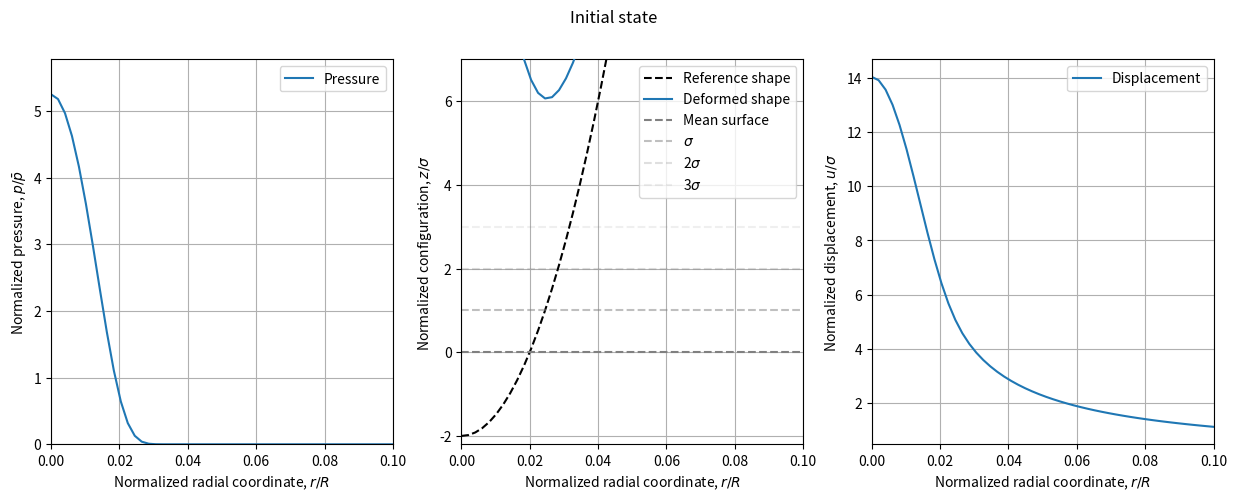

Reproduce this figure in Python. (Note: this script raises an exception after producing the figure.)
"""
Greenwood-Tripp contact model [A] for rough surfaces
Implements the multi-asperity contact theory with iterative pressure-displacement coupling for arbitrary axi-symmetric indenters


**Remarks**

+ Eq. (4) in [A] seems to be incorrect. An appropriate equation from Johnson's book [B] is used instead (integral of Eq. (3.96a) in [B]).

**References:**

+ [A] Greenwood, J.A. and Tripp, J.H., The Elastic Contact of Rough Spheres, Journal of Applied Mechanics, 34(1), p.153-159 (1967).
+ [B] Johnson, K.L., Contact Mechanics, Cambridge University Press (1985). Ninth printing 2003.

Author: V.A. Yastrebov (Mines Paris - PSL, CNRS)
Date: September 2025
License: BSD 3-Clause License
"""

import numpy as np
import matplotlib.pyplot as plt
from scipy import integrate
from scipy.special import ellipk

def indenter_shape(r, type, params):
    """
    Define the shape of the indenter.
    Currently supports:
    - 'sphere': params = [radius]
    - 'cone': params = [half_angle_in_radians]
    - 'flat': params = [radius] (flat punch radius)
    """
    r = np.asarray(r)
    if type == 'sphere':
        R = params[0]
        return r**2 / (2 * R)
    elif type == 'cone':
        alpha = params[0]
        return r * np.tan(alpha)
    elif type == 'flat':
        R_flat = params[0]
        fillet_radius = params[1] if len(params) > 1 else 0.0
        if fillet_radius > 0:
            print(f"Flat punch radius: {R_flat} with fillet radius: {fillet_radius}")
            z = np.zeros_like(r)
            mask1 = r <= R_flat - fillet_radius
            z[mask1] = 0.0
            mask2 = (r > R_flat - fillet_radius) & (r < R_flat)
            z[mask2] = sigma*(fillet_radius - np.sqrt(fillet_radius**2 - (r[mask2] - R_flat+fillet_radius)**2))/fillet_radius
            # z[mask2] = sigma * (r[mask2] - R_flat+fillet_radius)/fillet_radius
            # print(np.max(z[mask2]), np.min(z[mask2]))
            mask3 = r >= R_flat
            z[mask3] = 1.
            return z
        else:
            print(f"Flat punch radius: {R_flat}")
            return np.where(r <= R_flat, 0.0, 1.)
    else:
        raise ValueError("Unsupported indenter type. Use 'sphere', 'cone', or 'flat'.")

def probability_density(x, sigma):
    """Gaussian probability density function for surface heights"""
    return 1/(np.sqrt(2*np.pi)*sigma) * np.exp(-x**2/(2*sigma**2))
    
def F_scalar_32(u, sigma):
    """
    Compute F_{3/2} integral for Greenwood-Tripp model
    Integral from u to infinity of (z-u)^{3/2} * phi(z) dz
    """
    # For numerical stability, return 0 if far from contact region
    if u > 20*sigma:
        return 0.0
    
    # Integrate over reasonable range where integrand is non-negligible
    integrand = lambda z: (z - u)**1.5 * probability_density(z, sigma)
    result, _ = integrate.quad(integrand, u, u + 10*sigma, epsabs=1e-8, epsrel=1e-8)
    return result

def F_scalar_1(u, sigma):
    """
    Compute F_{1} integral for Greenwood-Tripp model
    Integral from u to infinity of (z-u)^{1} * phi(z) dz
    """
    # For numerical stability, return 0 if far from contact region
    if u > 20*sigma:
        return 0.0
    
    # Integrate over reasonable range where integrand is non-negligible
    integrand = lambda z: (z - u) * probability_density(z, sigma)
    result, _ = integrate.quad(integrand, u, u + 10*sigma, epsabs=1e-8, epsrel=1e-8)
    return result
def F32(h, sigma):
    """Vectorized version of F_{3/2} integral"""
    if np.isscalar(h):
        return F_scalar_32(h, sigma)
    return np.array([F_scalar_32(hi, sigma) for hi in np.atleast_1d(h)])

def F1(h, sigma):
    """Vectorized version of F_{1} integral"""
    if np.isscalar(h):
        return F_scalar_1(h, sigma)
    return np.array([F_scalar_1(hi, sigma) for hi in np.atleast_1d(h)])

def integrand(x, rv, p_interpol):
    """
    Integrand for computing displacement from pressure using Boussinesq solution
    Accounts for circular contact geometry with elliptic integral
    See Johnson [B], Eq. (3.96a)
    """
    eps = 1e-10  # Small value to avoid division by zero
    k = 4 * x * rv / (rv + x + eps)**2  # Parameter for elliptic integral
    return x / (x + rv + eps) * p_interpol(x) * ellipk(k)
    # Note in Johnson [B], Eq. (3.96a), the convention is that K(k) is the complete elliptic integral of the first kind, which corresponds to ellipk(k^2) in scipy

def get_displacement_from_p(p_vals, r_grid, Estar, integration_limit):
    """
    Compute surface displacement from pressure distribution
    Uses Boussinesq solution for elastic half-space
    """
    r = np.asarray(r_grid)
    coef = 4 / (np.pi * Estar)  # Elastic coefficient
    result = np.zeros_like(r, dtype=float)
    
    # Create interpolation function for pressure
    p_interp = lambda x: np.interp(x, r, p_vals, left=0.0, right=0.0)

    # Integrate for each radial position
    for i, rv in enumerate(r):
        val, _ = integrate.quad(
            lambda x: integrand(x, rv, p_interp), 
            1e-9, integration_limit, 
            epsabs=1e-10, epsrel=1e-8
        )
        result[i] = coef * val
    
    return result if r.ndim > 0 else result[0]

def plot_current_state(r, p, z, w, title="Current state"):
    """
    Visualization function to monitor convergence progress
    Shows pressure distribution, displacement, and displacement change
    """
    fig, ax = plt.subplots(1, 3, figsize=(15, 5))
    fig.suptitle(title)

    # Pressure distribution
    ax[0].grid()
    ax[0].set_xlim(0, np.max(r/Radius))
    ax[0].set_ylim(0, np.max(p/pstar)*1.1)
    ax[0].plot(r/Radius, p/pstar, "-", label="Pressure")
    ax[0].legend()
    ax[0].set_ylabel(r"Normalized pressure, $p/\bar p$")
    ax[0].set_xlabel("Normalized radial coordinate, $r/R$")

    # Surface displacement with reference lines
    ax[1].grid()
    ax[1].set_xlim(0, np.max(r/Radius))
    ylim = min(z[0]/sigma*1.1, -0.1)
    print("ylim for displacement plot:", ylim, ", z[0]=", z[0])
    ax[1].set_ylim(ylim, 7)
    ax[1].plot(r/Radius, z/sigma, "--", color = "k", label="Reference shape")
    ax[1].plot(r/Radius, (z+w)/sigma, "-", color="#1f77b4", label="Deformed shape", zorder=3)
    ax[1].axhline(0, color='grey', linestyle='--', alpha=1, label="Mean surface")
    ax[1].axhline(1, color='grey', linestyle='--', alpha=0.5, label="$\\sigma$")
    ax[1].axhline(2, color='grey', linestyle='--', alpha=0.25, label="2$\\sigma$")
    ax[1].axhline(3, color='grey', linestyle='--', alpha=0.125, label="3$\\sigma$")
    ax[1].set_ylabel(r"Normalized configuration, $z/\sigma$")
    ax[1].set_xlabel("Normalized radial coordinate, $r/R$")
    ax[1].legend()

    # Displacement change for convergence monitoring
    ax[2].grid()
    ax[2].set_xlim(0, np.max(r/Radius))
    ax[2].plot(r/Radius, w/sigma, label="Displacement")
    ax[2].set_ylabel(r"Normalized displacement, $u/\sigma$")
    ax[2].set_xlabel("Normalized radial coordinate, $r/R$")
    ax[2].legend()
    
    # plt.show()
    fig.savefig(f"Current_state_ind_type_{ind_type}_approach_{d/sigma:.2f}_iter.pdf")


# =============================================================================
# MATERIAL AND GEOMETRIC PARAMETERS
# =============================================================================

# Macroscopic contact properties
E = 2.1e11                   # Young's modulus (Pa)
nu = 0.3                  # Poisson's ratio
Estar = E / (2*(1 - nu**2))  # Reduced elastic modulus (assume same material)

# Surface roughness parameters
sigma = 1e-6              # RMS surface roughness (m)
eta = 4e3 * 1e6           # Asperity density (1/m²)
# eta = 2 * 1e6             # Asperity density (1/m²)
beta = 1e-5               # Asperity tip radius of curvature (m)
mu = (4.0/3.0) * eta * Estar * np.sqrt(beta)  # Contact stiffness parameter
chi = np.pi * eta * beta # Asperity area parameter

# Indenter geometry
ind_type = 'sphere'        # Indenter type: 'sphere', 'cone', or 'flat'
Radius = .01               # Indenter radius (m)
# ind_type = "flat"
# Radius = .5              # Indenter radius (m)
# fillet_radius = 0.05     # Fillet radius for flat punch (m)


# Numerical parameters
d = -2 * sigma            # Initial surface separation (m)
if ind_type == 'sphere':
    params = [Radius]
    integration_limit = 0.1 * Radius  # Radial integration limit (m)
elif ind_type == 'flat':
    params = [Radius, fillet_radius]
    integration_limit = 2. * Radius
elif ind_type == 'cone':
    integration_limit = 0.1 * Radius
pstar = Estar * np.sqrt(sigma / Radius)  # Characteristic pressure scale
Np = 50                 # Number of radial grid points

# Convergence parameters
kappa = 0.2               # Under-relaxation factor for stability
tolerance = 1e-3          # Convergence tolerance
max_iter = 100            # Maximum number of iterations

# =============================================================================
# INITIALIZATION
# =============================================================================

# Create radial grid
r = np.linspace(0, integration_limit, Np)

# Initialize displacement arrays
w = np.zeros_like(r)
w_old = np.zeros_like(r)

# Initial guess: rigid body displacement plus sphere geometry
w0 = d + indenter_shape(r, type=ind_type, params=params)
w = w0.copy()

# Initial pressure distribution from Greenwood-Tripp model
p = mu * F32(w, sigma)
print(f"Initial pressure computed, max value: {np.max(p):.2e} Pa")

# Get initial displacement from pressure distribution
w_new = get_displacement_from_p(p, r, Estar, integration_limit)


# Show initial state
plot_current_state(r, p, w0, w_new, "Initial state")


# =============================================================================
# ITERATIVE SOLUTION
# =============================================================================

# Surface height including initial separation and sphere geometry
h = d + indenter_shape(r, ind_type, params)

print("Starting iterative solution...")

# GRADUAL_APPROACH = True  # Gradually decrease separation to improve convergence
# if GRADUAL_APPROACH:
#     d_values = np.linspace(3*sigma, d, 10)
#     for inc,d in enumerate(d_values):
#         h = d + indenter_shape(r, ind_type, params=[Radius])
#         print(f"Approach step: d/sigma = {d/sigma:.2f}")
#         for it in range(max_iter):  # Few iterations per approach step
#             # Compute new displacement from current pressure
#             w_new = get_displacement_from_p(p, r, Estar, integration_limit)
            
#             # Apply under-relaxation for stability
#             w = kappa * w_new + (1 - kappa) * w_old
            
#             # Update surface height accounting for displacement change
#             h += (w - w_old)
            
#             # Compute new pressure from updated surface height
#             p = mu * F32(h, sigma)
            
#             # Check convergence
#             eps = np.max(np.abs(w - w_old)/kappa) / (np.max(np.abs(w_old)) + 1e-20)
#             w_old = w.copy()

#             # Print iteration info (erase previous iteration and print new)
#             print(f"\r--> Iteration {it + 1:03d}/{max_iter}, Tolerance: {eps:.2e}", end='', flush=True)

#             if eps < tolerance:
#                 print(f"Converged in {it} iterations (error: {eps:.2e})")
#                 break
            
#         # Show current state after each approach step
#         plot_current_state(r, p, w0, w, title=f"State at d/sigma={d/sigma:.2f}")
# else:
eps_old = 1e10
for it in range(max_iter):
    # Compute new displacement from current pressure
    w_new = get_displacement_from_p(p, r, Estar, integration_limit)
    
    # Define kappa
    # kappa = max(np.min(h) / np.max(w_new), 0.01)

    # Apply under-relaxation for stability
    w = kappa * w_new + (1 - kappa) * w_old
    
    # Update surface height accounting for displacement change
    h += (w - w_old)
    
    # Compute new pressure from updated surface height
    p = mu * F32(h, sigma)
    
    # Check convergence
    eps = np.max(np.abs(w - w_old)/kappa) / (np.max(np.abs(w_old)) + 1e-20)
    w_old = w.copy()
    if it > 2 and eps > eps_old*1.01:
        kappa = max(kappa * 0.5, 0.01)
        print(f"\nReducing kappa to {kappa:.3f} due to increase in error")
    eps_old = eps

    # Print iteration info (erase previous iteration and print new)
    print(f"\r--> Iteration {it + 1:03d}/{max_iter}, Tolerance: {eps:.2e}", end='', flush=True)

    if eps < tolerance:
        print(f"Converged in {it} iterations (error: {eps:.2e})")
        break
    
    if it == max_iter - 1:
        print(f"Warning: did not converge after {max_iter} iterations (error: {eps:.2e})")
            
# =============================================================================
# RESULTS AND COMPARISON WITH HERTZIAN SOLUTION
# =============================================================================

# Compute total force by integrating pressure in cylindrical coordinates
force_computed = 2 * np.pi * integrate.simps(p * r, r)
print(f"Computed force: {force_computed:.3f} N")

if ind_type == 'sphere':
    # Compute equivalent Hertzian contact parameters
    a_computed = ((3 * force_computed * Radius) / (4 * Estar))**(1/3.)
    delta_computed = a_computed**2 / Radius
    p0 = (3 * force_computed) / (2 * np.pi * a_computed**2)
    ref_r = np.linspace(0, a_computed, 100)
    ref_pressure = p0 * np.sqrt(1 - (ref_r / a_computed) ** 2)
    print(f"Roughness parameter sigma*R/a^2: {sigma*Radius/(a_computed**2):.3f}")

elif ind_type == 'flat':
    p0 = force_computed / (np.pi * Radius**2)
    ref_r = np.linspace(0, Radius*(1-1e-4), 100)
    ref_pressure = 0.5 * p0 / np.sqrt(1 - ref_r**2 / Radius**2)

area_fraction = chi * F1(h, sigma)

# Plot pressure comparison with area fraction
fig, ax1 = plt.subplots(figsize=(10, 6))

# Plot pressure on primary y-axis
ax1.plot(ref_r/Radius, ref_pressure/pstar, "r--", linewidth=2, label="Hertzian pressure")
ax1.plot(r/Radius, p/pstar, "-", color="#1f77b4", linewidth=2, label="Greenwood-Tripp pressure")

if ind_type == 'sphere':
    ax1.set_xlim(0, 3*a_computed/Radius)
    ax1.set_ylim(0, np.max(ref_pressure)*1.1/pstar)
    # ax1.set_ylim(0, np.max(p)*1.1/pstar)
else:
    ax1.set_xlim(0, np.max(r/Radius))
    ax1.set_ylim(0, np.max(p)*2./pstar)

ax1.set_xlabel("Normalized radial coordinate, $r/R$")
ax1.set_ylabel(r"Normalized pressure, $p/\bar p$", color='black')
ax1.tick_params(axis='y', labelcolor='black')
ax1.grid(True, alpha=0.3)
ax1.legend(loc='best')

# Create secondary y-axis for area fraction
ax2 = ax1.twinx()
ax2.plot(r/Radius, area_fraction, "-", color="green", linewidth=2, label="Area fraction")
ax2.set_ylabel("Area fraction", color='green')
ax2.tick_params(axis='y', labelcolor='green')
ax2.set_ylim(0, np.max(area_fraction)*1.1)

# Combine legends from both axes
lines1, labels1 = ax1.get_legend_handles_labels()
lines2, labels2 = ax2.get_legend_handles_labels()
ax1.legend(lines1 + lines2, labels1 + labels2, loc='upper right')

ax1.set_title("Pressure Distribution and Area Fraction Comparison")
plt.tight_layout()
plt.show()
fig.savefig(f"Final_pressure_ind_type_{ind_type}_approach_{d/sigma:.2f}.pdf")

# Show final converged state
# Determine index of r becoming > 3*a_computed
if ind_type == 'sphere':
    idx = r.shape[0] 
    idx = np.searchsorted(r, 3*a_computed)
    plot_current_state(r[:idx], p[:idx], w0[:idx], w[:idx], title=fr"Converged Solution, $d/\sigma={d/sigma:.2f}$")
else:
    plot_current_state(r, p, w0, w, title=fr"Converged Solution, $d/\sigma={d/sigma:.2f}$")


# Show contact area
dx = np.sqrt(1/eta)
x_coarse = np.arange(-3*a_computed, 3*a_computed+dx, dx)
y_coarse = np.arange(-3*a_computed, 3*a_computed+dx, dx)
Xc, Yc = np.meshgrid(x_coarse, y_coarse, indexing='ij')
Rc = np.sqrt(Xc**2 + Yc**2)
number_of_asperities = eta * dx**2
print(f"Number of asperities per coarse cell: {number_of_asperities:.2f}")
fig,ax = plt.subplots(figsize=(6, 6))
for i in range(Xc.shape[0]):
    for j in range(Xc.shape[1]):
        polar_r = np.sqrt(Xc[i,j]**2 + Yc[i,j]**2)
        # Compute average area_fraction between r-dx/2 and r+dx/2
        r_min = max(polar_r - dx/2, 0)
        r_max = polar_r + dx/2
        idx_min = np.searchsorted(r, r_min)
        idx_max = np.searchsorted(r, r_max)
        if idx_max > idx_min:
            mean_area_fraction = np.mean(area_fraction[idx_min:idx_max])
        else:
            mean_area_fraction = 0
        contact_area = mean_area_fraction * dx**2

        plt.Circle((Xc[i,j], Yc[i,j]), np.sqrt(contact_area/np.pi), color='grey', fill=False, alpha=0.3)
plt.scatter(Xc, Yc, s=1, color='grey', alpha=0.3, label='Asperities')
# Add circle of radius a_computed in the center
circle = plt.Circle((0, 0), a_computed, color='k', fill=False, linestyle='--', label='Hertzian contact radius, $a$')
circle2 = plt.Circle((0, 0), 2*a_computed, color='k', fill=False, linestyle='--', label='Doubled radius, $2a$')
ax.add_artist(circle)
ax.add_artist(circle2)

# Compute Holm's radius
denominator = 0
for i in range(Xc.shape[0]):
    for j in range(Xc.shape[1]):
        for k in range(Xc.shape[0]):
            for l in range(Xc.shape[1]):
                if not (i == k and j == l):
                    dist = np.sqrt((Xc[i,j] - Xc[k,l])**2 + (Yc[i,j] - Yc[k,l])**2)
                    denominator += 1/dist
alpha = 16 * eta * 36*a_computed**2 / (3*np.pi) / denominator
circle3 = plt.Circle((0, 0), alpha, color='red', fill=False, linestyle='--', label="Holm's radius")
print("Holm's radius:", alpha, "m, a_computed:", a_computed, "m, ratio:", alpha/a_computed )
ax.add_artist(circle3)
plt.legend()
plt.show()
fig.savefig(f"Contact_area_ind_type_{ind_type}_approach_{d/sigma:.2f}.pdf")


# =============================================================================
#   PRINT RESULTS IN FILE
# =============================================================================

if ind_type == 'sphere':
    max_penetration = np.min(w0 + w)
    max_pressure = np.max(p)
    hertz_contact_radius = a_computed
    max_hertz_pressure = p0
    roughness_parameter = sigma*Radius/(a_computed**2)

    filename = "Results_Greenwood_Tripp_sphere.data"
    with open(filename, 'a') as f:
        f.write(f"{sigma:.3e} {d/sigma:.3f} {max_penetration/sigma:.3f} {force_computed:.3f} {hertz_contact_radius:.6f} {max_pressure:.1f} {max_hertz_pressure:.1f} {roughness_parameter:.3f}\n")
    print(f"Results written to {filename}")
